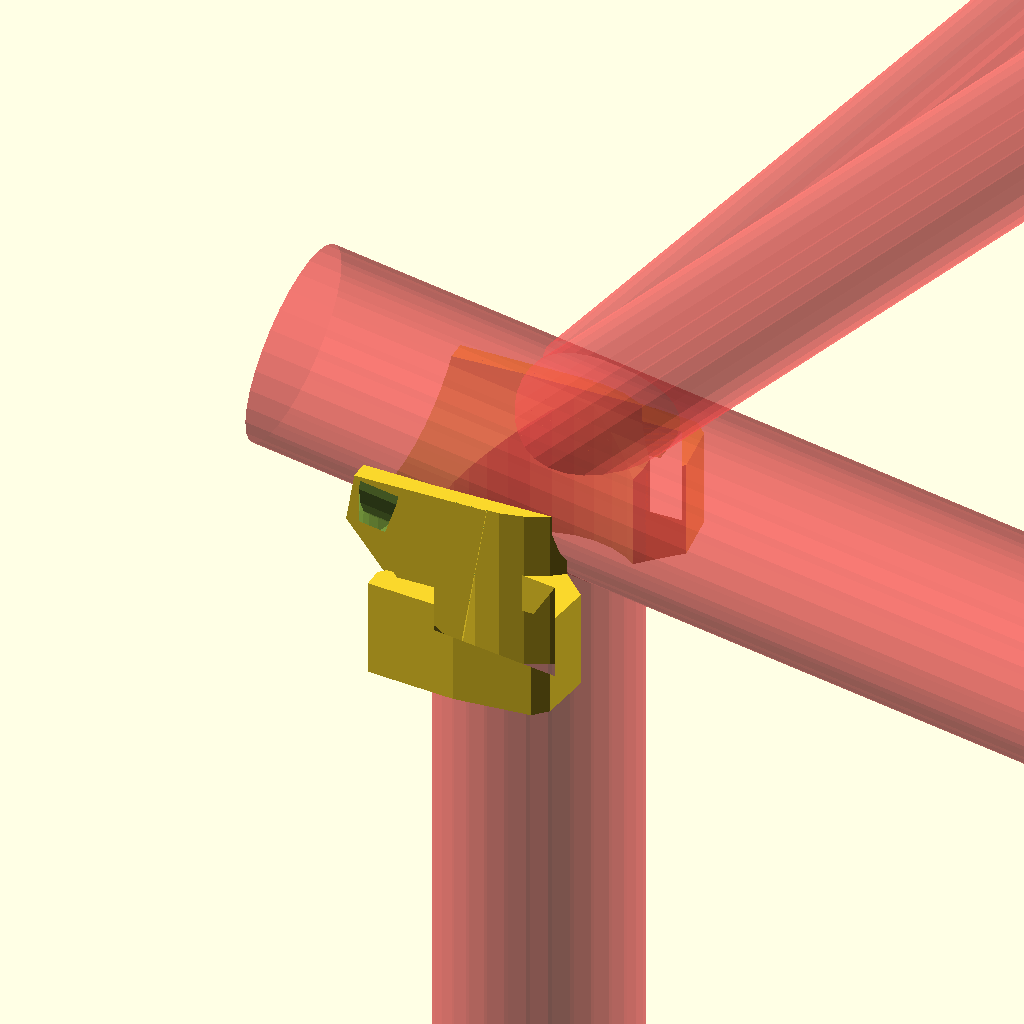
Cell 1: the model at its default parameters.
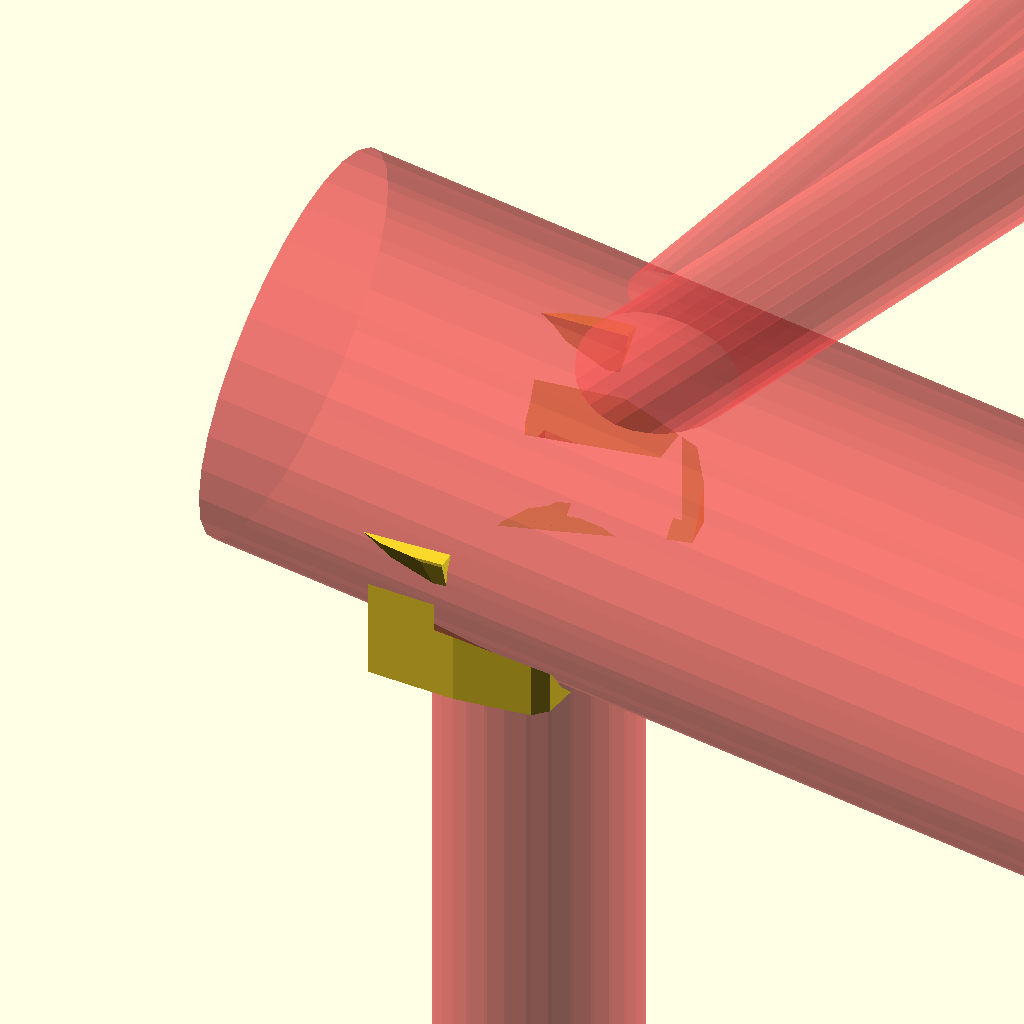
Cell 2 — seat_tube_diameter set to 57.8, the other parameters unchanged.
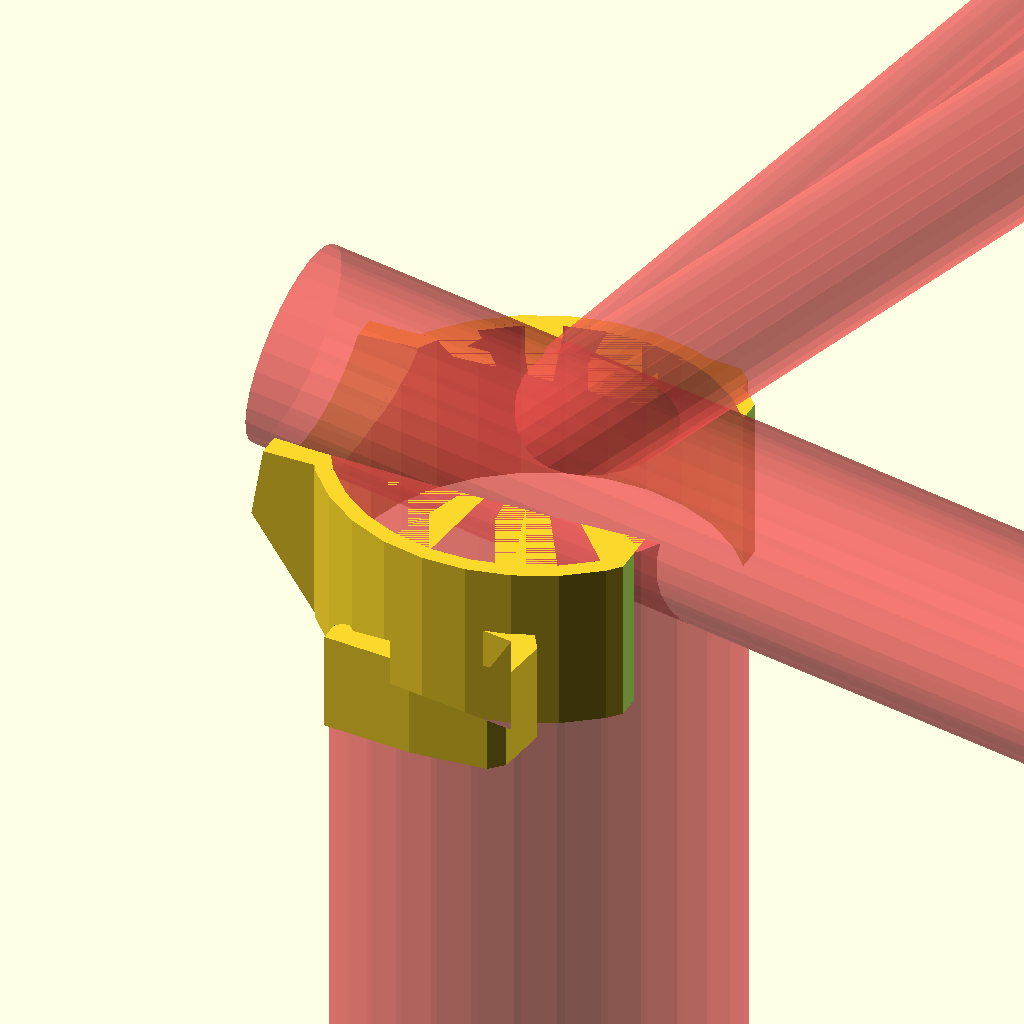
Cell 3 — top_tube_diameter set to 57.4, the other parameters unchanged.
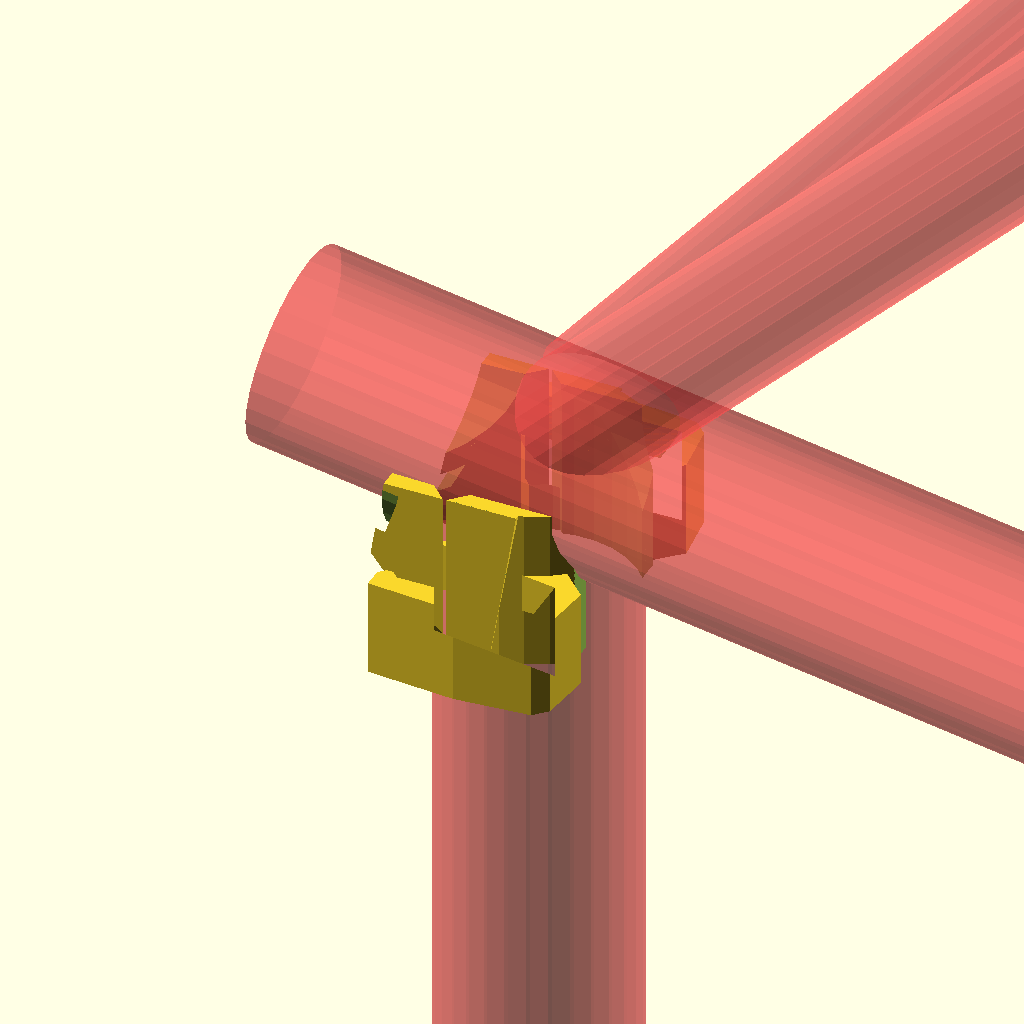
Cell 4: seat_tube_angle = 148 (everything else at default).
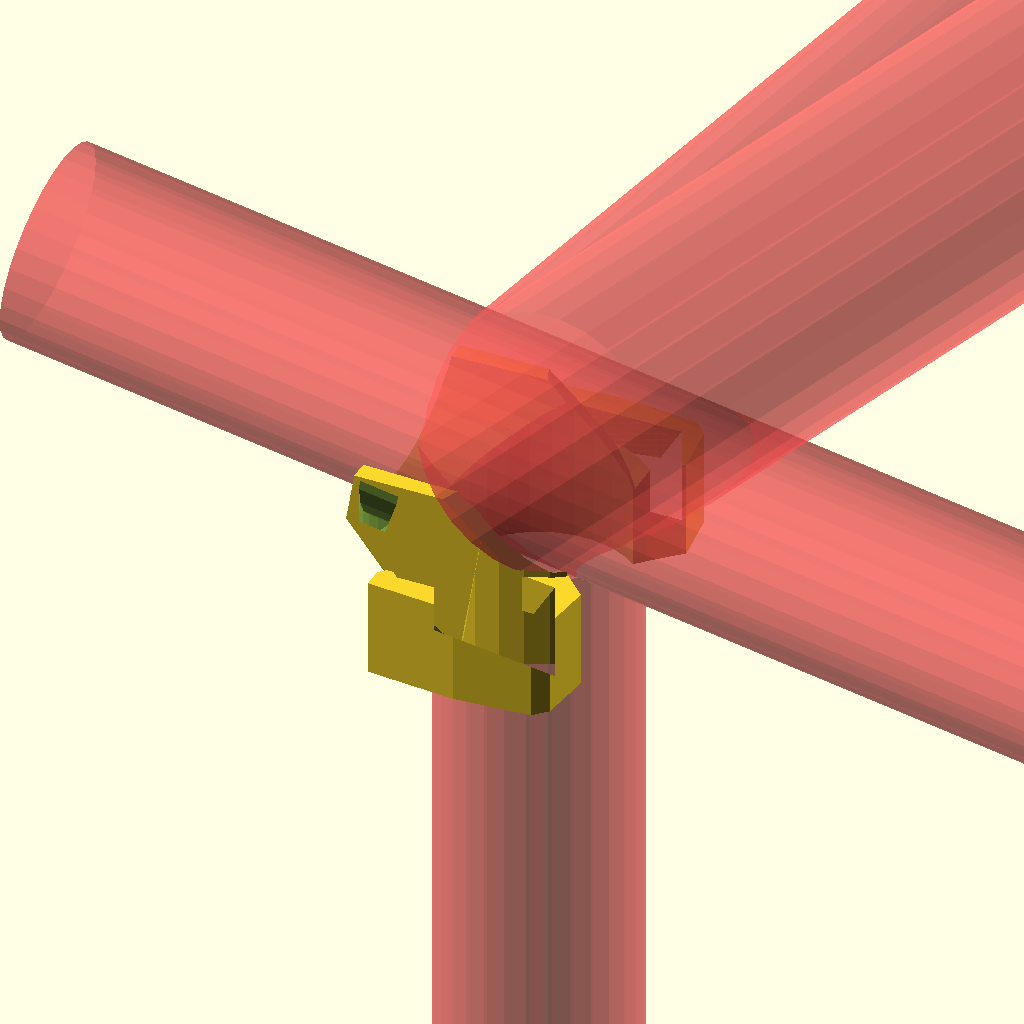
Cell 5 — seat_stay_diameter set to 38.2, the other parameters unchanged.
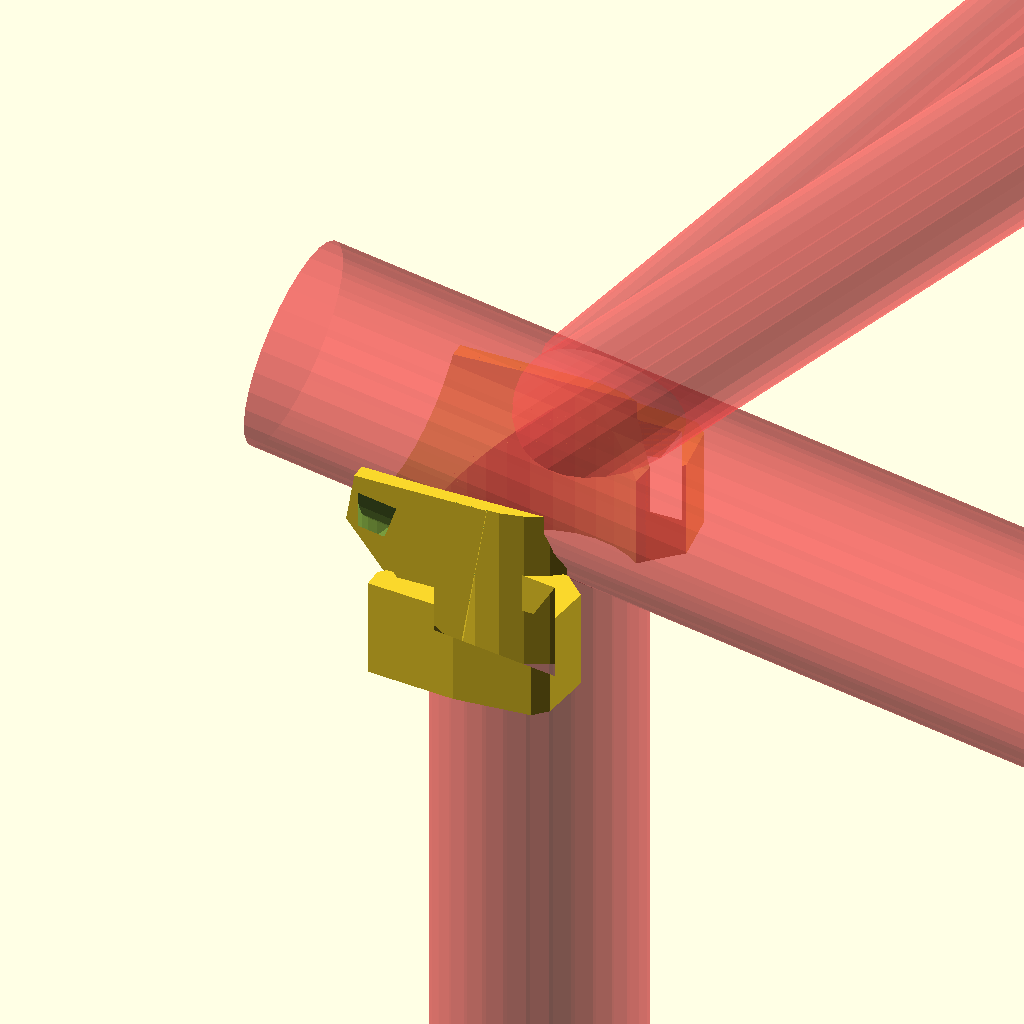
Cell 6 — inflateMM set to 1, the other parameters unchanged.
One fixed orthographic camera (rotation 55°, 0°, 25°; colour scheme Cornfield) for every cell.
Source of the model, inputs/thingiverse/files/thing-131288/TiGr-Lock-Bike-Mount/TigrMountThing.scad:
seat_tube_diameter = 28.9;
top_tube_diameter = 28.7;
seat_tube_angle = 74;

seat_stay_diameter = 19.1;

inflateMM = 0.5; // allow room for a piece of inner tube under the clip

seat_staytube_triangle_lengths = [
	125, // seat stay
	85, // seat tube
	107, // distance from st point to ss point
];

seat_stay_triangle_lengths = [
	120, // seat stay
	120, // seat stay
	59, // distance from ss point to ss point
];

translate([0,0,25]) rotate([0,-90,0]) tigrMount();

module tigrMount() {
	difference() {
	rotate([0, 270-ttRotate()[1], 0]) {
		difference() {
			union() {
				ttClip(25);
				// stClip(25, 4);
			}
			#seat_assembly(inflateBy = inflateMM);
			zipCutout( seat_tube_diameter/2+3+inflateMM, stRotate()[1]+90, -16);
		}
	}
		translate([-50,-50,-100 - top_tube_diameter*0.4]) cube([100,100,100]);
	}

	difference() {
		translate([-10,0,0]) union() {
			tigrCatch2(3, 15);
			tigrCatch2(3, 15, true);
		}
		rotate([0, 270-ttRotate()[1], 0]) seat_assembly(inflateBy = inflateMM+0.7);
	}
}
module zipCutout(r, angle, z) {
	wid = 2.5;
	rotate([0, 90+angle, 0])
	translate([0,0,-z])
	rotate_extrude() polygon([
		[r, 3],
		[r+wid, 2],
		[r+wid, -2],
		[r, -3],
		]);
	// rotate_extrude() translate([r+wid/2,0,0]) square(size=[ wid, 6], center=true);
}

module tigrCatch2(offset = 3, length = 8, zflip = false) {
	tigrZ = 21;
	tigry = top_tube_diameter/2+offset;
	tigrx = 7;
	zrot = zflip ? 180 : 0;
	difference() {
		translate([zflip ? -length : 0, 0, 0])
		rotate([0,-90,zrot])
		linear_extrude(height=length) 
			polygon([
				[-4,top_tube_diameter/4],
				// [-tigrZ/2 - 3, tigry - offset],
				[-tigrZ/2 - 4, tigry],
				[-tigrZ/2 - 3, tigry + tigrx + 1],
				[-tigrZ/2 - 1, tigry + tigrx + 3],
				[0, tigry + tigrx + 4],
				[tigrZ/2 + 3, tigry + tigrx + 3],
				[tigrZ/2 + 3, tigry + tigrx + 0],
				[tigrZ/2 + 2, tigry + tigrx - 1],
				[tigrZ/2 + 1, tigry + tigrx - 1],
				[tigrZ/2 + 0, tigry + tigrx ],
				[-tigrZ/2 + 0, tigry + tigrx ],
				[-tigrZ/2 + 0, tigry ],
				[tigrZ/2-1, tigry - offset],
				]);
		rotate([0,0,zrot]) translate([0,tigry + tigrx/2,0]) cube(size=[100, tigrx, tigrZ], center=true);
	}
	
}


module ttClip(len=30, zip = true) {
	difference() {
		union() {
			top_tube(len, 3, offset = 0);
			if (zip) {
				intersection() {
					rotate(ttRotate()) 
						cylinder(
							r1=top_tube_diameter/2 + 18, 
							r2=top_tube_diameter/2 + 3, 
							h=len, center=false);
					translate([0,0,top_tube_diameter/2-4]) rotate(stRotate()) 
						cube(size=[100, seat_tube_diameter+6, 20], center=true);
				}
	
			}
		}
		top_tube(len+1, inflateMM, offset = 0);
		translate([-len/2,0,-top_tube_diameter * 0.465]) 
			rotate(ttRotate()) 
				rotate([45,90,0]) 
					cube(size=[len*5, len, len], center=true);
	}
}

module seat_assembly(inflateBy = 0) {
	seat_tube(inflateBy = inflateBy);
	seat_stay(inflateBy = inflateBy);
	seat_stay(-1, inflateBy = inflateBy);	
	top_tube(inflateBy = inflateBy);
}

module top_tube(len=200, inflateBy = 0, offset = 0) {
	rotate(ttRotate()) 
		rawTT(len, inflateBy, offset);
}

module seat_tube(len=200, inflateBy = 0) {
	rotate(stRotate()) 
		rawST(zTranslate = -seat_stay_diameter*2, inflateBy = inflateBy);		
}

module rawST(len=200, zTranslate = 0, inflateBy = 0) {
	translate([0,0,zTranslate])
		cylinder(r=seat_tube_diameter/2 + inflateBy, h=len, center=false);			
}
module rawTT(len=200, inflateBy = 0, offset = 0) {
	translate([0,0,offset])
		cylinder(r=top_tube_diameter/2 + inflateBy, h=len, center=false);			
}

function stRotate() = [0,270-seat_tube_angle,0];
function ttRotate() = [0,270-seat_tube_angle+ atan( 60.65 / 10),0];

module seat_stay(direction=1, len=200, inflateBy = 0) {
	rotate([
		direction * seat_stay_angle(seat_stay_triangle_lengths)/2,
		270-(seat_stay_angle(seat_staytube_triangle_lengths)+seat_tube_angle),
		0
	]) {
		cylinder(r=seat_stay_diameter/2 + inflateBy, h=len, center=false);		
	}
}

function sqr(val) = val*val;

function seat_stay_angle(triangle) = acos(
	(
		sqr(triangle[0]) + 
		sqr(triangle[1]) -
		sqr(triangle[2])
	) / (
		2 * triangle[0] * triangle[1]
	)
);
Parameter table extracted from the source (name, type, default, range or options):
seat_tube_diameter: number, default 28.9
top_tube_diameter: number, default 28.7
seat_tube_angle: number, default 74
seat_stay_diameter: number, default 19.1
inflateMM: number, default 0.5
